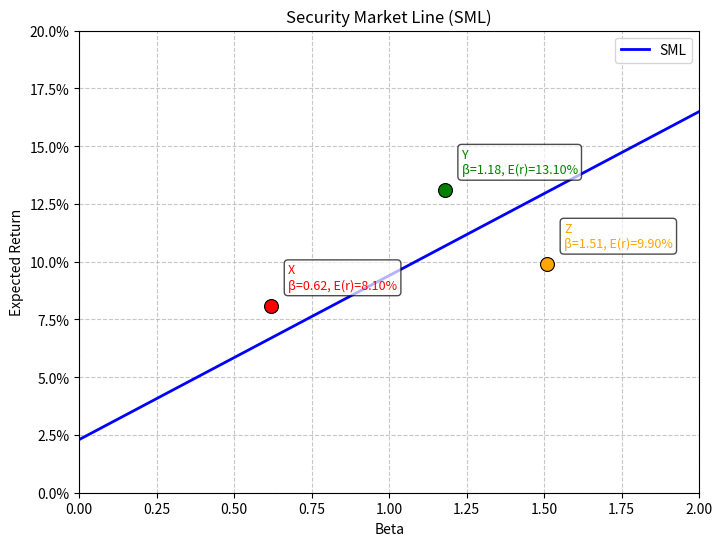

The script that saved this image:
import matplotlib.pyplot as plt
import matplotlib.ticker as mticker
import numpy as np
import os

# ========================
# 可调参数（无风险利率与市场期望收益）
# ========================
rf = 0.023        # 无风险利率，例如 2.3%
rm = 0.094        # 市场期望收益，例如 9.4%

# ========================
# 计算 SML 斜率与特定期望收益
# ========================
sml_slope = rm - rf                     # 市场风险溢价 / SML 斜率
beta_127 = 1.27
er_at_127 = rf + beta_127 * sml_slope   # beta=1.27 时的期望收益

# ========================
# 准备 SML 数据
# ========================
beta = np.linspace(0, 2, 100)
sml = rf + beta * sml_slope

# 三只股票的点：X, Y, Z
points = {
    'X': (0.62, 0.081),
    'Y': (1.18, 0.131),
    'Z': (1.51, 0.099)
}

# ========================
# 绘图
# ========================
fig, ax = plt.subplots(figsize=(8, 6))
ax.plot(beta, sml, 'b-', linewidth=2, label='SML')

# 颜色设置
colors = {'X': 'red', 'Y': 'green', 'Z': 'orange'}
for label, (b, er) in points.items():
    ax.scatter(b, er, color=colors[label], s=100, zorder=5,
               edgecolors='black', linewidths=0.8)
    ax.annotate(f'{label}\nβ={b:.2f}, E(r)={er*100:.2f}%',
                (b, er), textcoords="offset points",
                xytext=(12, 12), fontsize=9,
                color=colors[label],
                bbox=dict(boxstyle='round,pad=0.3', facecolor='white', alpha=0.7))

# 坐标轴与刻度
ax.set_xlabel('Beta')
ax.set_ylabel('Expected Return')
ax.set_title('Security Market Line (SML)')
ax.set_xlim(0, 2)
ax.set_ylim(0, 0.20)                     # 0% ~ 20%
ax.yaxis.set_major_formatter(mticker.PercentFormatter(1.0))  # 小数 -> 百分比显示
ax.legend()
ax.grid(True, linestyle='--', alpha=0.7)

# ========================
# 保存图像
# ========================
figure_path = 'sml.png'
fig.savefig(figure_path, dpi=150, bbox_inches='tight')
plt.close(fig)

# ========================
# 填充输出契约 result 字典
# ========================
result = {
    'sml_slope': sml_slope,                      # 斜率（小数形式）
    'er_at_beta_127': er_at_127,                 # beta=1.27 的期望收益（小数形式）
    'figure_path': os.path.abspath(figure_path)  # 图像绝对路径
}

# 课堂查看（可选）
print("证券投资学 — 课堂演示结果")
print(f"SML 斜率（市场风险溢价）: {sml_slope:.4f} = {sml_slope*100:.2f}%")
print(f"Beta = 1.27 的期望收益: {er_at_127:.4f} = {er_at_127*100:.2f}%")
print(f"图形已保存至: {result['figure_path']}")
